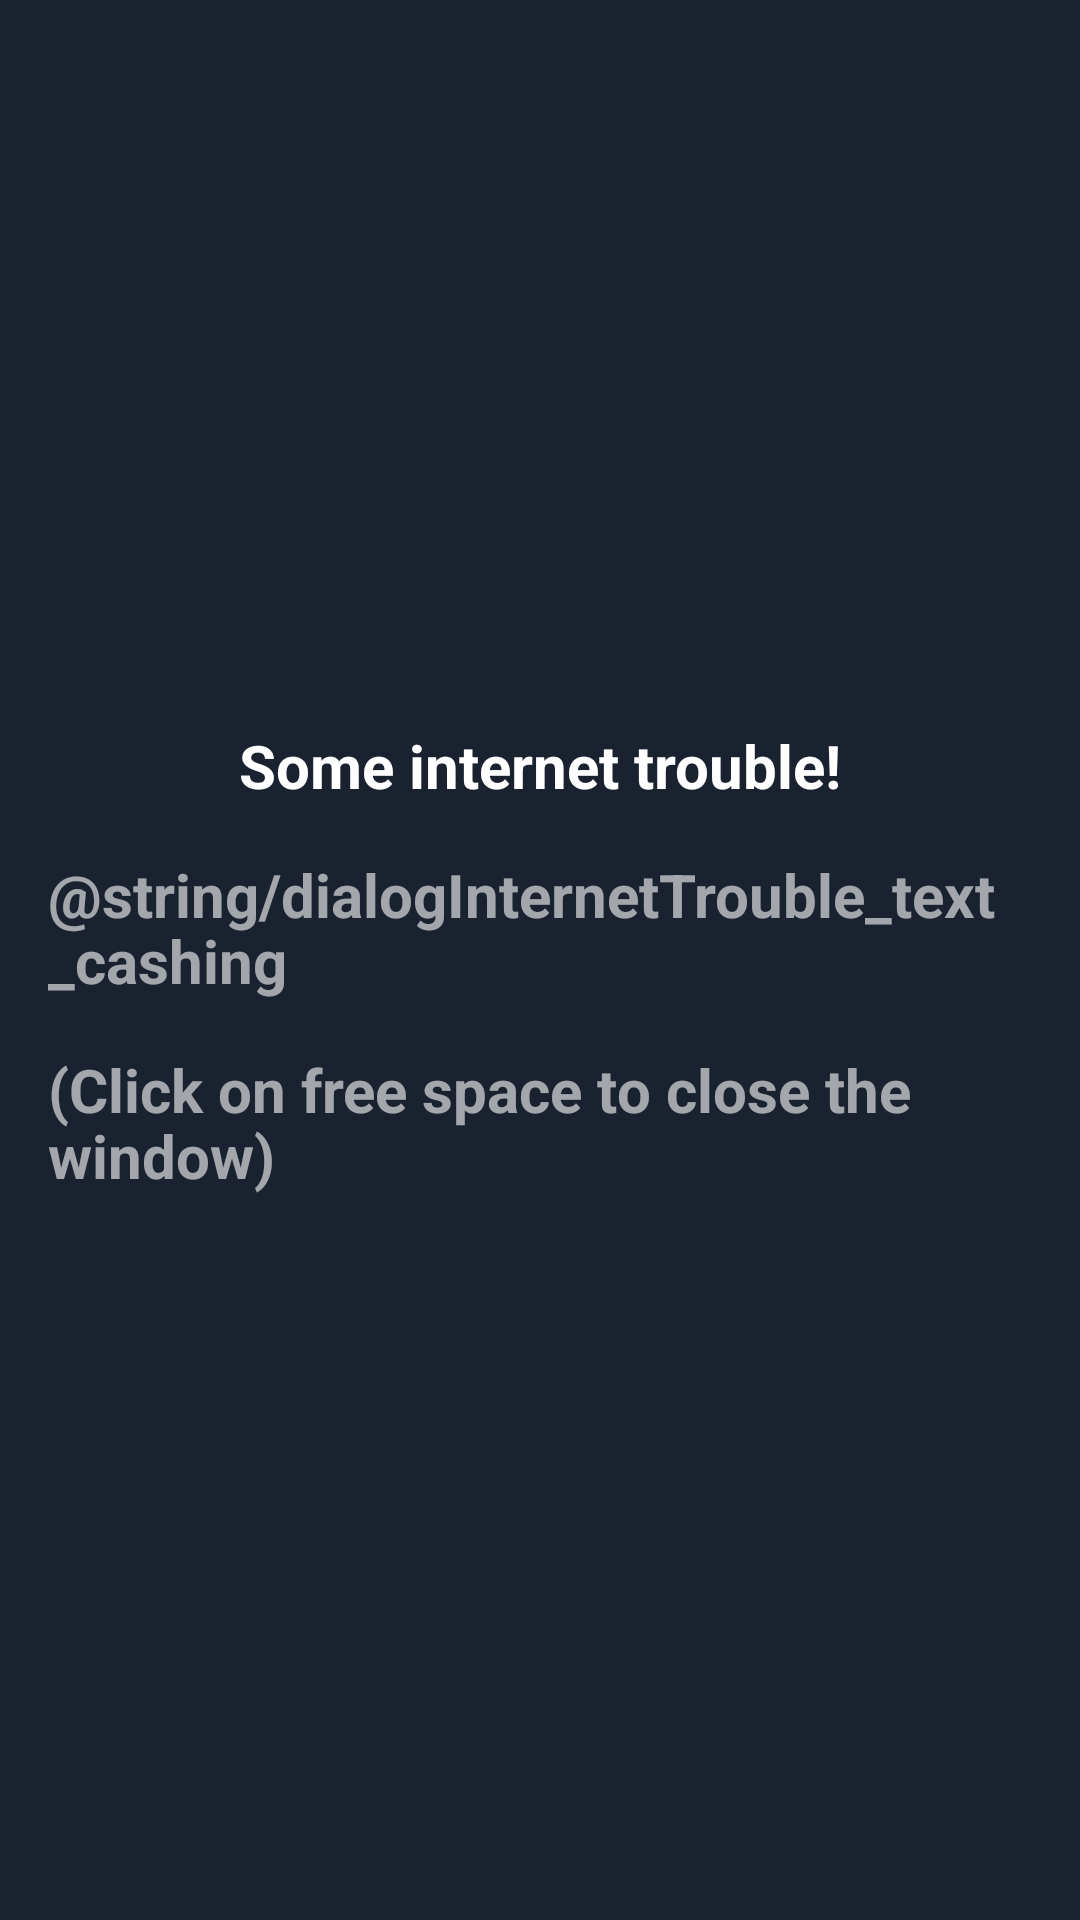

The Android layout XML behind this screen, and the referenced resources:
<!-- AndroidManifest.xml: application theme Theme.RadioJourney -->
<!-- res/layout/layout_internet_trouble_dialog_cashing.xml -->
<?xml version="1.0" encoding="utf-8"?>
<androidx.constraintlayout.widget.ConstraintLayout xmlns:android="http://schemas.android.com/apk/res/android"
    xmlns:app="http://schemas.android.com/apk/res-auto"
    android:layout_width="match_parent"
    android:layout_height="match_parent"
    android:background="@color/background"
    android:padding="16dp">

    <androidx.appcompat.widget.AppCompatTextView
        android:id="@+id/title_internetTrouble"
        style="@style/login_title"
        android:layout_width="wrap_content"
        android:layout_height="wrap_content"
        android:layout_marginTop="@dimen/space_beforeOrAfterElement"
        android:layout_marginBottom="@dimen/space_beforeOrAfterElement"
        android:text="@string/dialogInternetTrouble_title"
        android:textSize="20sp"
        android:textStyle="bold"
        app:layout_constraintBottom_toTopOf="@+id/text_internetTrouble"
        app:layout_constraintEnd_toEndOf="parent"
        app:layout_constraintStart_toStartOf="parent"
        app:layout_constraintTop_toTopOf="parent"
        app:layout_constraintVertical_chainStyle="packed" />

    <androidx.appcompat.widget.AppCompatTextView
        android:id="@+id/text_internetTrouble"
        style="@style/login_bottom"
        android:layout_width="wrap_content"
        android:layout_height="wrap_content"
        android:layout_marginBottom="@dimen/space_beforeOrAfterElement"
        android:text="@string/dialogInternetTrouble_text_cashing"
        android:textSize="20sp"
        android:textStyle="bold"
        app:layout_constraintBottom_toTopOf="@+id/text_internetTrouble2"
        app:layout_constraintEnd_toEndOf="parent"
        app:layout_constraintStart_toStartOf="parent"
        app:layout_constraintTop_toBottomOf="@+id/title_internetTrouble"
        app:layout_constraintVertical_chainStyle="packed" />

    <androidx.appcompat.widget.AppCompatTextView
        android:id="@+id/text_internetTrouble2"
        style="@style/login_bottom"
        android:layout_width="wrap_content"
        android:layout_height="wrap_content"
        android:layout_marginBottom="@dimen/space_beforeOrAfterElement"
        android:text="@string/dialog_close"
        android:textSize="20sp"
        android:textStyle="bold"
        app:layout_constraintBottom_toBottomOf="parent"
        app:layout_constraintEnd_toEndOf="parent"
        app:layout_constraintStart_toStartOf="parent"
        app:layout_constraintTop_toBottomOf="@+id/text_internetTrouble"
        app:layout_constraintVertical_chainStyle="packed" />

</androidx.constraintlayout.widget.ConstraintLayout>
<!-- resources referenced by this layout -->
<resources>
  <color name="background">#1A222F</color>
  <dimen name="space_beforeOrAfterElement">16dp</dimen>
  <string name="dialogInternetTrouble_title">Some internet trouble!</string>
  <string name="dialog_close">(Click on free space to close the window)</string>
  <style name="login_bottom" parent="@style/title_default">
          <item name="android:textSize">16sp</item>
          <item name="fontWeight">500</item>
      </style>
  <style name="login_title" parent="@style/title_default">
          <item name="android:textColor">@color/white</item>
          <item name="android:textSize">24sp</item>
          <item name="fontWeight">500</item>
      </style>
  <style name="title_default" parent="@style/TextAppearance.AppCompat">
          <item name="android:textColor">@color/white_transparent_60</item>
          <item name="fontFamily">@font/comfortaa_variable_font_wght</item>
          <item name="android:textSize">18sp</item>
          <item name="fontStyle">normal</item>
          <item name="fontWeight">800</item>
          <item name="lineHeight">22sp</item>
      </style>
  <color name="white">#FFFFFFFF</color>
  <color name="bright_orange">#FF9800</color>
  <color name="orange">#FF7A22</color>
  <color name="teal_200">#FF03DAC5</color>
  <color name="teal_700">#FF018786</color>
  <color name="black">#FF000000</color>
  <style name="ShapeAppearance.MyApp.SmallComponent" parent="ShapeAppearance.MaterialComponents.SmallComponent">
          <item name="cornerFamily">rounded</item>
          <item name="cornerSize">24dp</item>
      </style>
  <style name="ShapeAppearance.MyApp.MediumComponent" parent="ShapeAppearance.MaterialComponents.MediumComponent">
          <item name="cornerFamily">rounded</item>
          <item name="cornerSize">24dp</item>
      </style>
  <style name="ShapeAppearance.MyApp.LargeComponent" parent="ShapeAppearance.MaterialComponents.LargeComponent">
          <item name="cornerFamily">rounded</item>
          <item name="cornerSize">24dp</item>
      </style>
  <color name="white_transparent_60">#99FFFFFF</color>
  <color name="white_transparent_80">#CCFFFFFF</color>
  <style name="TextAppearance.RadioJourney.DialogTitle" parent="MaterialAlertDialog.MaterialComponents.Title.Text">
          <item name="android:textColor">@color/white</item>
          <item name="android:textSize">20sp</item>
          <item name="fontFamily">@font/comfortaa_variable_font_wght</item>
      </style>
  <style name="TextAppearance.RadioJourney.DialogBody" parent="MaterialAlertDialog.MaterialComponents.Body.Text">
          <item name="android:textColor">@color/white_transparent_80</item>
          <item name="android:textSize">16sp</item>
          <item name="fontFamily">@font/comfortaa_variable_font_wght</item>
      </style>
  <style name="Widget.RadioJourney.DialogButton" parent="Widget.MaterialComponents.Button.TextButton.Dialog">
          <item name="android:textColor">@color/bright_orange</item>
          <item name="fontFamily">@font/comfortaa_variable_font_wght</item>
      </style>
</resources>
